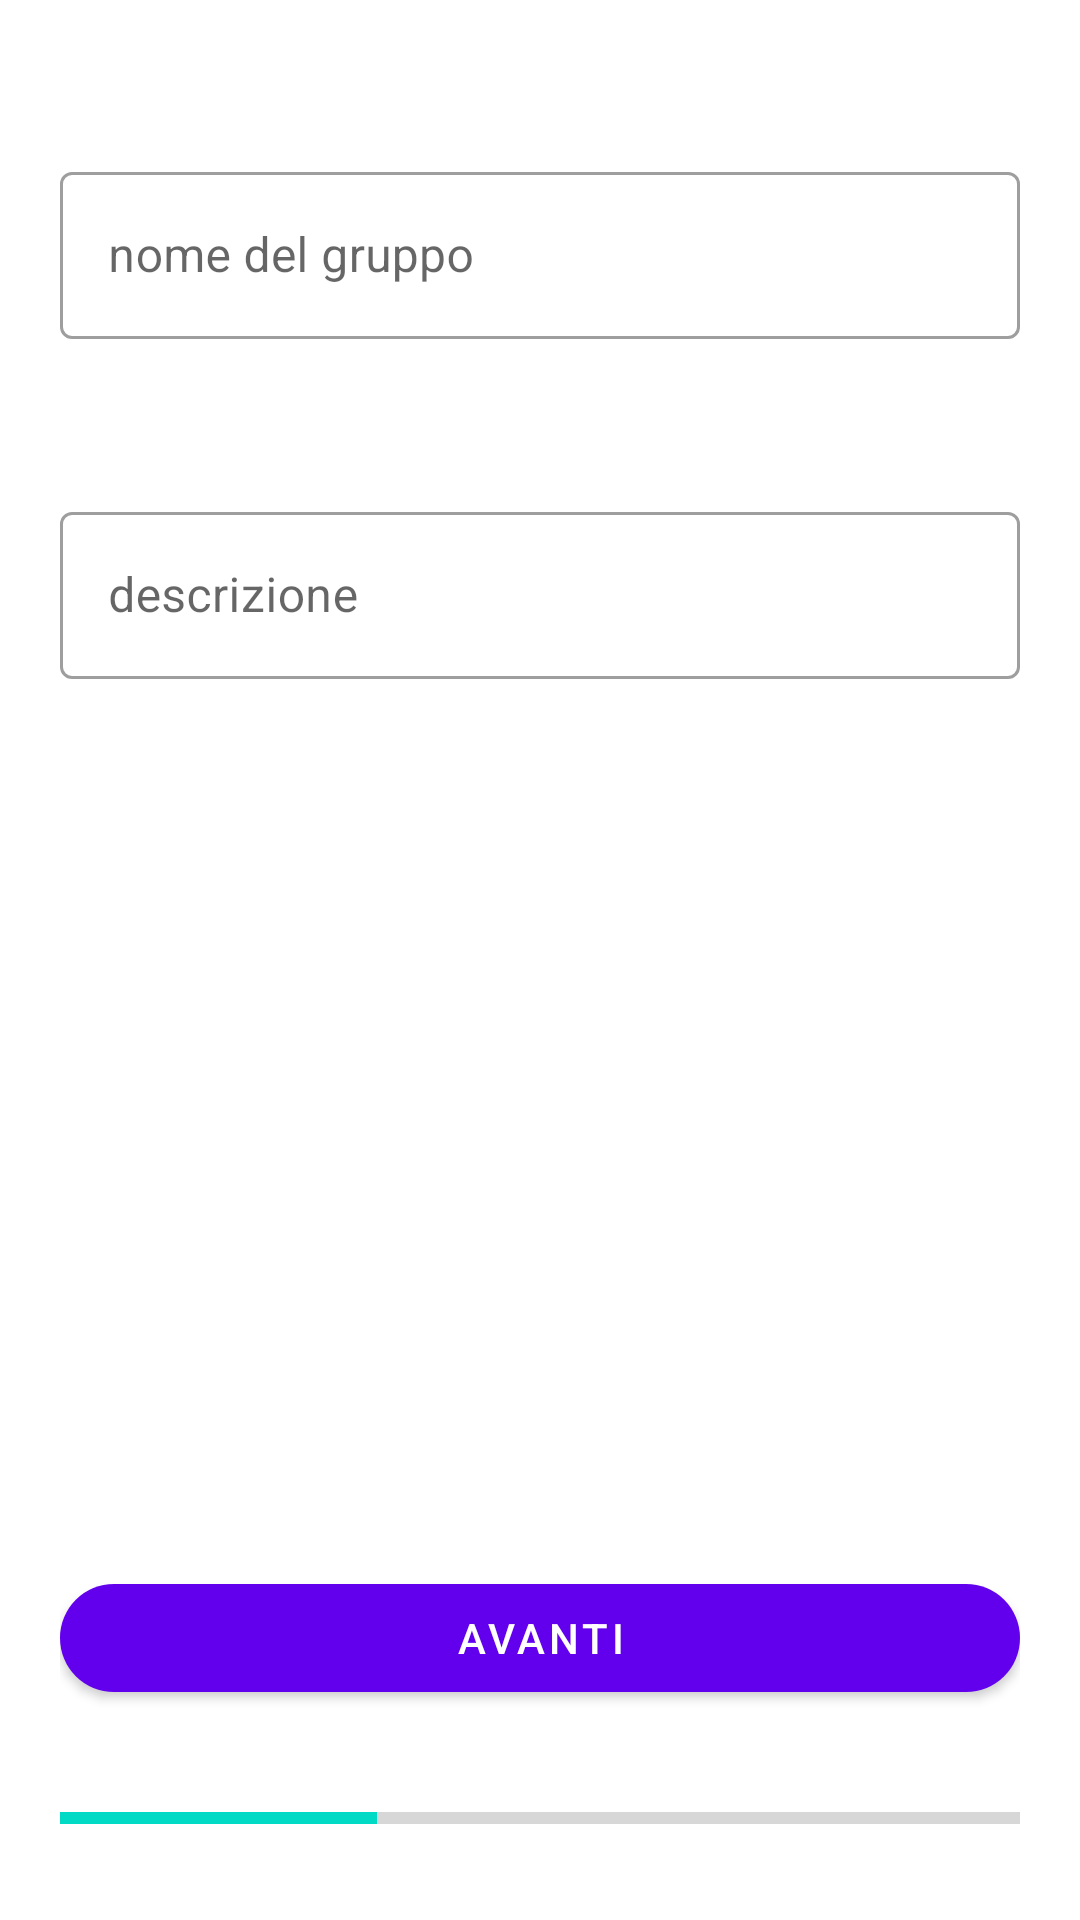

Reconstruct the res/layout file that produces this screen, plus the resources it refers to.
<!-- AndroidManifest.xml: application theme AppTheme -->
<!-- res/layout/activity_crea_gruppo.xml -->
<?xml version="1.0" encoding="utf-8"?>
<LinearLayout xmlns:android="http://schemas.android.com/apk/res/android"
    xmlns:app="http://schemas.android.com/apk/res-auto"
    xmlns:tools="http://schemas.android.com/tools"
    android:layout_width="match_parent"
    android:layout_height="match_parent"
    tools:context=".gruppi.CreaGruppoActivity"
    android:padding="20dp"
    android:orientation="vertical">

    <com.google.android.material.textfield.TextInputLayout
        android:id="@+id/TextLayoutNomeGruppo"
        style="@style/Widget.MaterialComponents.TextInputLayout.OutlinedBox"
        android:layout_width="match_parent"
        android:layout_height="wrap_content"
        android:layout_marginTop="32dp"
        android:hint="@string/group_name"
        app:endIconMode="clear_text"
        app:errorEnabled="true">

        <com.google.android.material.textfield.TextInputEditText
            android:id="@+id/editTextNomeGruppo"
            android:layout_width="match_parent"
            android:layout_height="wrap_content"
            android:inputType="textPersonName"
            android:labelFor="@id/editTextSurname"
            android:lines="1" />
    </com.google.android.material.textfield.TextInputLayout>


    <com.google.android.material.textfield.TextInputLayout
        android:id="@+id/TextLayoutDescrGruppo"
        style="@style/Widget.MaterialComponents.TextInputLayout.OutlinedBox"
        android:layout_width="match_parent"
        android:layout_height="wrap_content"
        android:layout_marginTop="32dp"
        android:hint="@string/description"
        app:endIconMode="clear_text"
        app:errorEnabled="true">

        <com.google.android.material.textfield.TextInputEditText
            android:id="@+id/editTextDescrGruppo"
            android:layout_width="match_parent"
            android:layout_height="wrap_content"
            android:inputType="textPersonName"
            android:labelFor="@id/editTextSurname"
            android:lines="1" />
    </com.google.android.material.textfield.TextInputLayout>


    <RelativeLayout
        android:layout_width="match_parent"
        android:layout_height="match_parent">

        <com.google.android.material.button.MaterialButton
            android:id="@+id/btnNext"
            android:layout_width="match_parent"
            android:layout_height="wrap_content"
            android:layout_alignParentBottom="true"
            android:layout_marginBottom="50dp"
            android:text="@string/next"
            app:cornerRadius="20dp" />

        <ProgressBar
            style="@style/Widget.AppCompat.ProgressBar.Horizontal"
            android:layout_width="match_parent"
            android:layout_height="28dp"
            android:indeterminate="false"
            android:progress="33"
            android:layout_alignParentBottom="true" />

    </RelativeLayout>



</LinearLayout>
<!-- resources referenced by this layout -->
<resources>
  <string name="description">descrizione</string>
  
      //activity_eventi_partecipato_positivo
  <string name="group_name">nome del gruppo</string>
  <string name="next">Avanti</string>
  
      //activity_crea_gruppo
  <style name="AppTheme" parent="Theme.MaterialComponents.Light">
          
          <item name="colorPrimary">@color/colorPrimary</item>
          <item name="colorPrimaryDark">@color/colorPrimaryDark</item>
          <item name="colorAccent">@color/colorAccent</item>
          <item name="actionMenuTextColor">@color/white</item>
      </style>
  <color name="white">#FFFFFFFF</color>
  <!-- not gathered from this repository: default colours our renderer supplied (Android Studio template values) -->
  <color name="colorPrimary">#FF6200EE</color>
  <color name="colorPrimaryDark">#FF3700B3</color>
  <color name="colorAccent">#FF03DAC5</color>
</resources>
